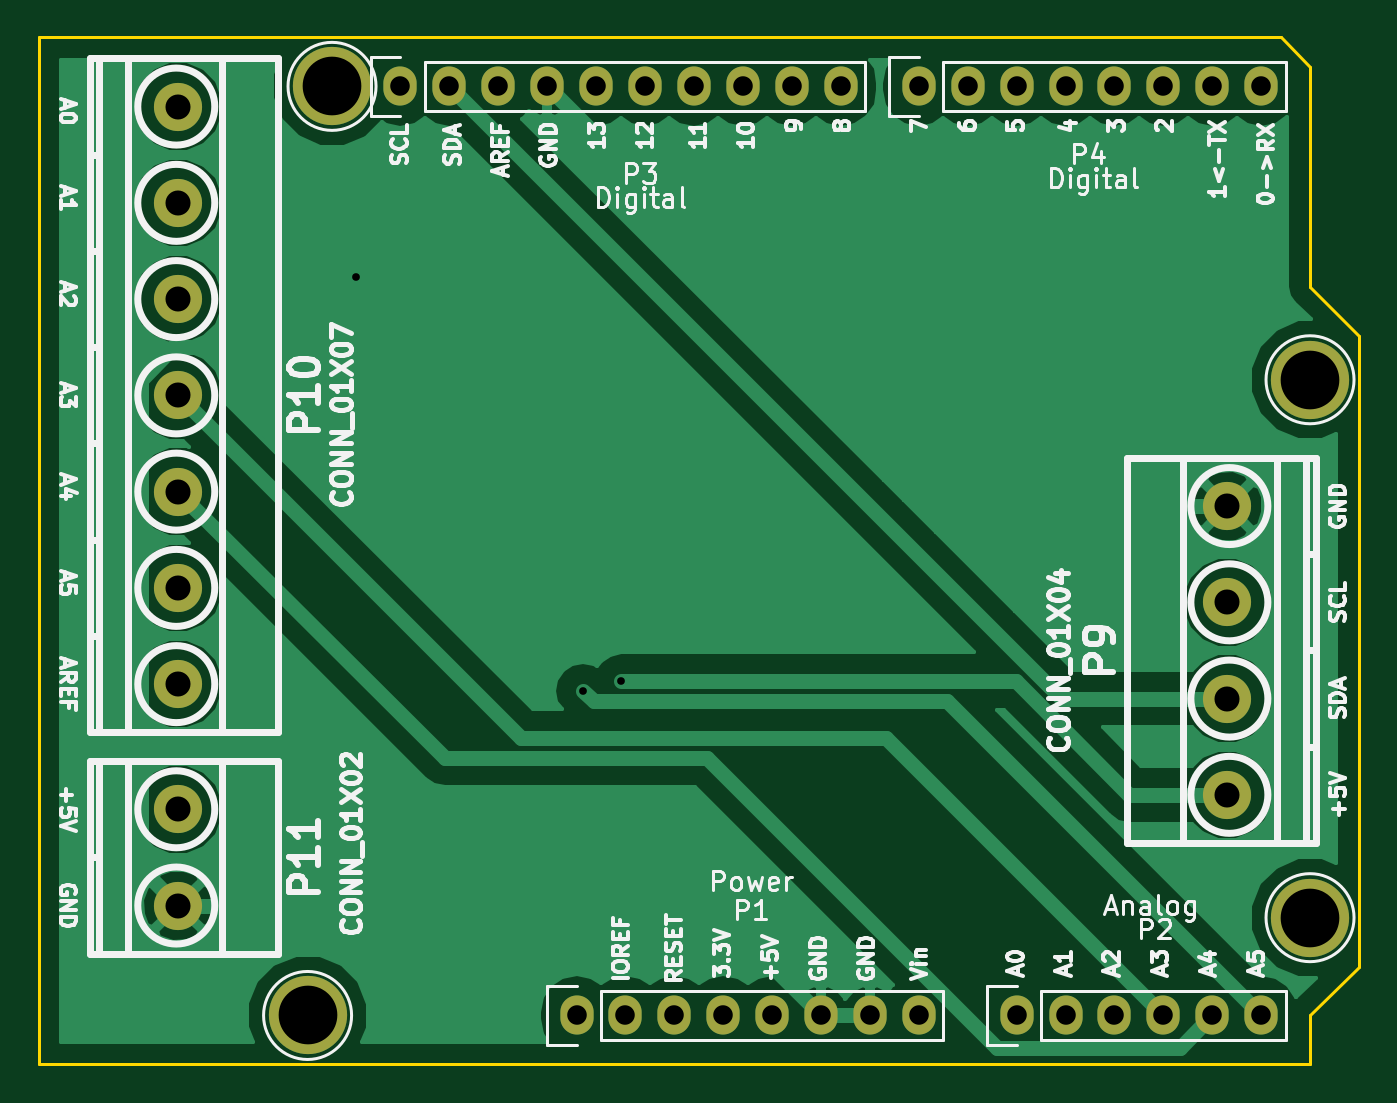
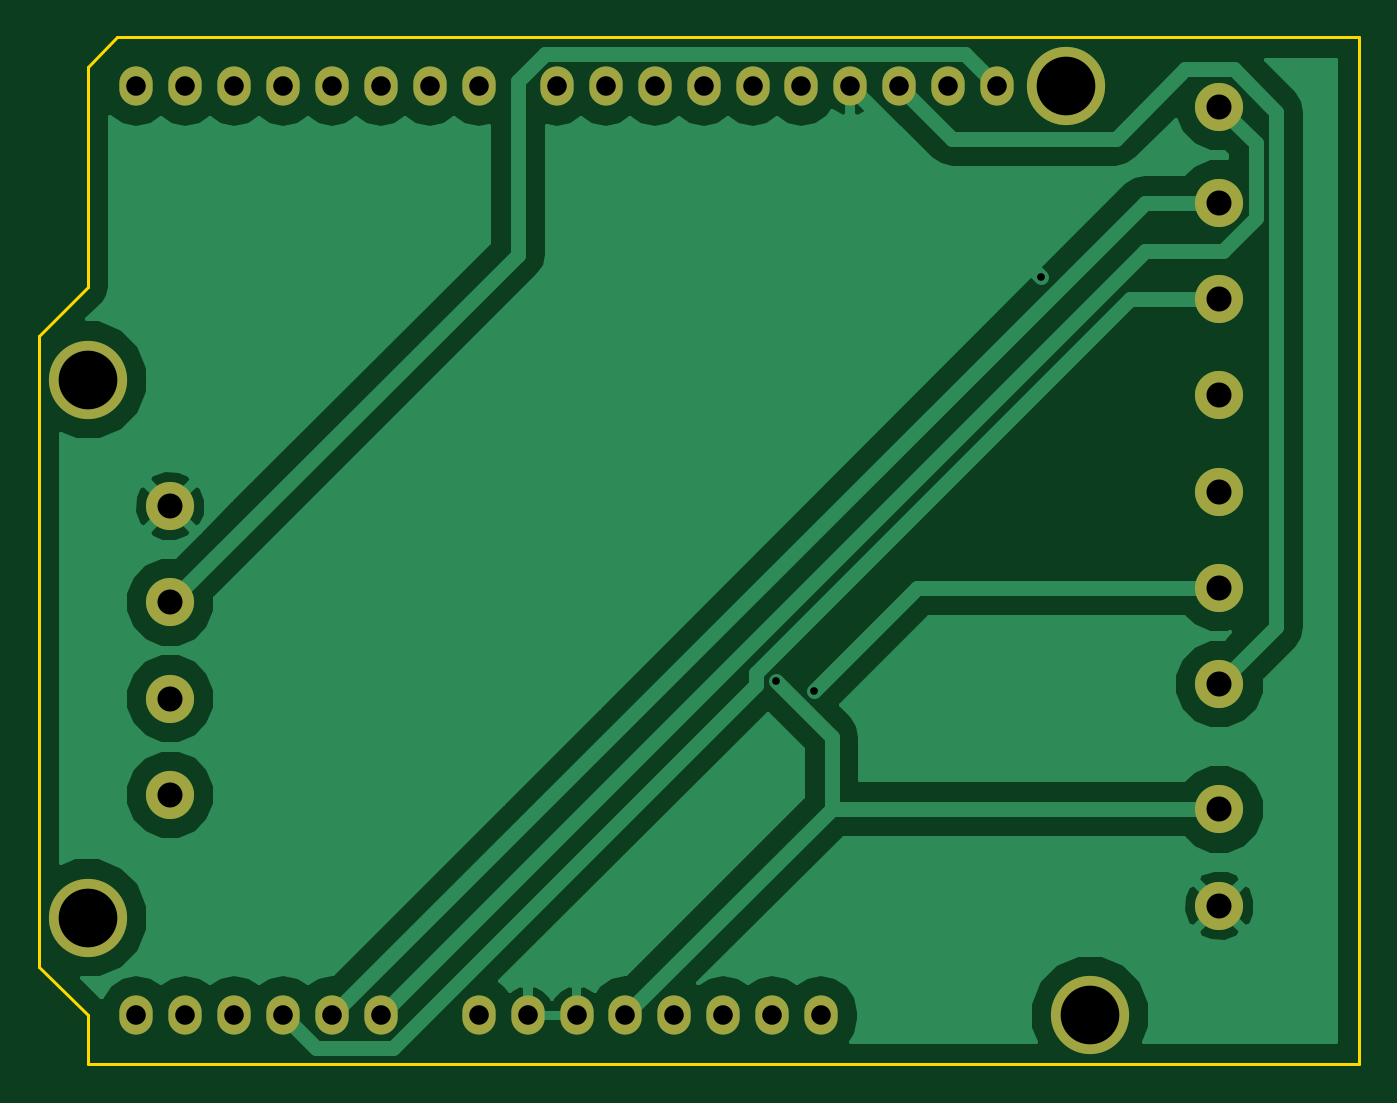
Circuit board: 8 layer files. Board 68.6 x 53.3 mm.
- bottom_copper: Arduino_As_Uno-B.Cu.gbr (24231 bytes)
- bottom_mask: Arduino_As_Uno-B.Mask.gbr (1605 bytes)
- bottom_silk: Arduino_As_Uno-B.SilkS.gbr (272 bytes)
- outline: Arduino_As_Uno-Edge.Cuts.gbr (754 bytes)
- top_copper: Arduino_As_Uno-F.Cu.gbr (28780 bytes)
- top_mask: Arduino_As_Uno-F.Mask.gbr (1605 bytes)
- top_silk: Arduino_As_Uno-F.SilkS.gbr (51562 bytes)
- drill: Arduino_As_Uno.drl (1097 bytes)

=== bottom_copper: Arduino_As_Uno-B.Cu.gbr (24231 bytes, source omitted) ===
=== bottom_mask: Arduino_As_Uno-B.Mask.gbr ===
G04 #@! TF.FileFunction,Soldermask,Bot*
%FSLAX46Y46*%
G04 Gerber Fmt 4.6, Leading zero omitted, Abs format (unit mm)*
G04 Created by KiCad (PCBNEW 4.0.4-stable) date 04/08/17 18:27:17*
%MOMM*%
%LPD*%
G01*
G04 APERTURE LIST*
%ADD10C,0.100000*%
%ADD11O,1.727200X2.032000*%
%ADD12C,4.064000*%
%ADD13C,2.500000*%
G04 APERTURE END LIST*
D10*
D11*
X138938000Y-123825000D03*
X141478000Y-123825000D03*
X144018000Y-123825000D03*
X146558000Y-123825000D03*
X149098000Y-123825000D03*
X151638000Y-123825000D03*
X154178000Y-123825000D03*
X156718000Y-123825000D03*
X161798000Y-123825000D03*
X164338000Y-123825000D03*
X166878000Y-123825000D03*
X169418000Y-123825000D03*
X171958000Y-123825000D03*
X174498000Y-123825000D03*
X129794000Y-75565000D03*
X132334000Y-75565000D03*
X134874000Y-75565000D03*
X137414000Y-75565000D03*
X139954000Y-75565000D03*
X142494000Y-75565000D03*
X145034000Y-75565000D03*
X147574000Y-75565000D03*
X150114000Y-75565000D03*
X152654000Y-75565000D03*
X156718000Y-75565000D03*
X159258000Y-75565000D03*
X161798000Y-75565000D03*
X164338000Y-75565000D03*
X166878000Y-75565000D03*
X169418000Y-75565000D03*
X171958000Y-75565000D03*
X174498000Y-75565000D03*
D12*
X124968000Y-123825000D03*
X177038000Y-118745000D03*
X126238000Y-75565000D03*
X177038000Y-90805000D03*
D13*
X172748000Y-97365000D03*
X172748000Y-102365000D03*
X172748000Y-112365000D03*
X172748000Y-107365000D03*
X118248000Y-106615000D03*
X118248000Y-101615000D03*
X118248000Y-96615000D03*
X118248000Y-91615000D03*
X118248000Y-86615000D03*
X118248000Y-76615000D03*
X118248000Y-81615000D03*
X118248000Y-113115000D03*
X118248000Y-118115000D03*
M02*

=== bottom_silk: Arduino_As_Uno-B.SilkS.gbr ===
G04 #@! TF.FileFunction,Legend,Bot*
%FSLAX46Y46*%
G04 Gerber Fmt 4.6, Leading zero omitted, Abs format (unit mm)*
G04 Created by KiCad (PCBNEW 4.0.4-stable) date 04/08/17 18:27:17*
%MOMM*%
%LPD*%
G01*
G04 APERTURE LIST*
%ADD10C,0.100000*%
G04 APERTURE END LIST*
D10*
M02*

=== outline: Arduino_As_Uno-Edge.Cuts.gbr ===
G04 #@! TF.FileFunction,Profile,NP*
%FSLAX46Y46*%
G04 Gerber Fmt 4.6, Leading zero omitted, Abs format (unit mm)*
G04 Created by KiCad (PCBNEW 4.0.4-stable) date 04/08/17 18:27:17*
%MOMM*%
%LPD*%
G01*
G04 APERTURE LIST*
%ADD10C,0.100000*%
%ADD11C,0.150000*%
G04 APERTURE END LIST*
D10*
D11*
X177038000Y-74549000D02*
X175514000Y-73025000D01*
X177038000Y-85979000D02*
X177038000Y-74549000D01*
X179578000Y-88519000D02*
X177038000Y-85979000D01*
X179578000Y-121285000D02*
X179578000Y-88519000D01*
X177038000Y-123825000D02*
X179578000Y-121285000D01*
X177038000Y-126365000D02*
X177038000Y-123825000D01*
X110998000Y-126365000D02*
X177038000Y-126365000D01*
X110998000Y-73025000D02*
X110998000Y-126365000D01*
X175514000Y-73025000D02*
X110998000Y-73025000D01*
M02*

=== top_copper: Arduino_As_Uno-F.Cu.gbr (28780 bytes, source omitted) ===
=== top_mask: Arduino_As_Uno-F.Mask.gbr ===
G04 #@! TF.FileFunction,Soldermask,Top*
%FSLAX46Y46*%
G04 Gerber Fmt 4.6, Leading zero omitted, Abs format (unit mm)*
G04 Created by KiCad (PCBNEW 4.0.4-stable) date 04/08/17 18:27:17*
%MOMM*%
%LPD*%
G01*
G04 APERTURE LIST*
%ADD10C,0.100000*%
%ADD11O,1.727200X2.032000*%
%ADD12C,4.064000*%
%ADD13C,2.500000*%
G04 APERTURE END LIST*
D10*
D11*
X138938000Y-123825000D03*
X141478000Y-123825000D03*
X144018000Y-123825000D03*
X146558000Y-123825000D03*
X149098000Y-123825000D03*
X151638000Y-123825000D03*
X154178000Y-123825000D03*
X156718000Y-123825000D03*
X161798000Y-123825000D03*
X164338000Y-123825000D03*
X166878000Y-123825000D03*
X169418000Y-123825000D03*
X171958000Y-123825000D03*
X174498000Y-123825000D03*
X129794000Y-75565000D03*
X132334000Y-75565000D03*
X134874000Y-75565000D03*
X137414000Y-75565000D03*
X139954000Y-75565000D03*
X142494000Y-75565000D03*
X145034000Y-75565000D03*
X147574000Y-75565000D03*
X150114000Y-75565000D03*
X152654000Y-75565000D03*
X156718000Y-75565000D03*
X159258000Y-75565000D03*
X161798000Y-75565000D03*
X164338000Y-75565000D03*
X166878000Y-75565000D03*
X169418000Y-75565000D03*
X171958000Y-75565000D03*
X174498000Y-75565000D03*
D12*
X124968000Y-123825000D03*
X177038000Y-118745000D03*
X126238000Y-75565000D03*
X177038000Y-90805000D03*
D13*
X172748000Y-97365000D03*
X172748000Y-102365000D03*
X172748000Y-112365000D03*
X172748000Y-107365000D03*
X118248000Y-106615000D03*
X118248000Y-101615000D03*
X118248000Y-96615000D03*
X118248000Y-91615000D03*
X118248000Y-86615000D03*
X118248000Y-76615000D03*
X118248000Y-81615000D03*
X118248000Y-113115000D03*
X118248000Y-118115000D03*
M02*

=== top_silk: Arduino_As_Uno-F.SilkS.gbr (51562 bytes, source omitted) ===
=== drill: Arduino_As_Uno.drl ===
M48
;DRILL file {KiCad 4.0.4-stable} date 04/08/17 18:27:34
;FORMAT={-:-/ absolute / metric / decimal}
FMAT,2
METRIC,TZ
T1C0.400
T2C1.016
T3C1.300
T4C3.048
%
G90
G05
M71
T1
X127.489Y-85.49
X139.282Y-106.959
X141.266Y-106.461
T2
X129.794Y-75.565
X132.334Y-75.565
X134.874Y-75.565
X137.414Y-75.565
X138.938Y-123.825
X139.954Y-75.565
X141.478Y-123.825
X142.494Y-75.565
X144.018Y-123.825
X145.034Y-75.565
X146.558Y-123.825
X147.574Y-75.565
X149.098Y-123.825
X150.114Y-75.565
X151.638Y-123.825
X152.654Y-75.565
X154.178Y-123.825
X156.718Y-75.565
X156.718Y-123.825
X159.258Y-75.565
X161.798Y-75.565
X161.798Y-123.825
X164.338Y-75.565
X164.338Y-123.825
X166.878Y-75.565
X166.878Y-123.825
X169.418Y-75.565
X169.418Y-123.825
X171.958Y-75.565
X171.958Y-123.825
X174.498Y-75.565
X174.498Y-123.825
T3
X118.248Y-76.615
X118.248Y-81.615
X118.248Y-86.615
X118.248Y-91.615
X118.248Y-96.615
X118.248Y-101.615
X118.248Y-106.615
X118.248Y-113.115
X118.248Y-118.115
X172.748Y-97.365
X172.748Y-102.365
X172.748Y-107.365
X172.748Y-112.365
T4
X124.968Y-123.825
X126.238Y-75.565
X177.038Y-90.805
X177.038Y-118.745
T0
M30

